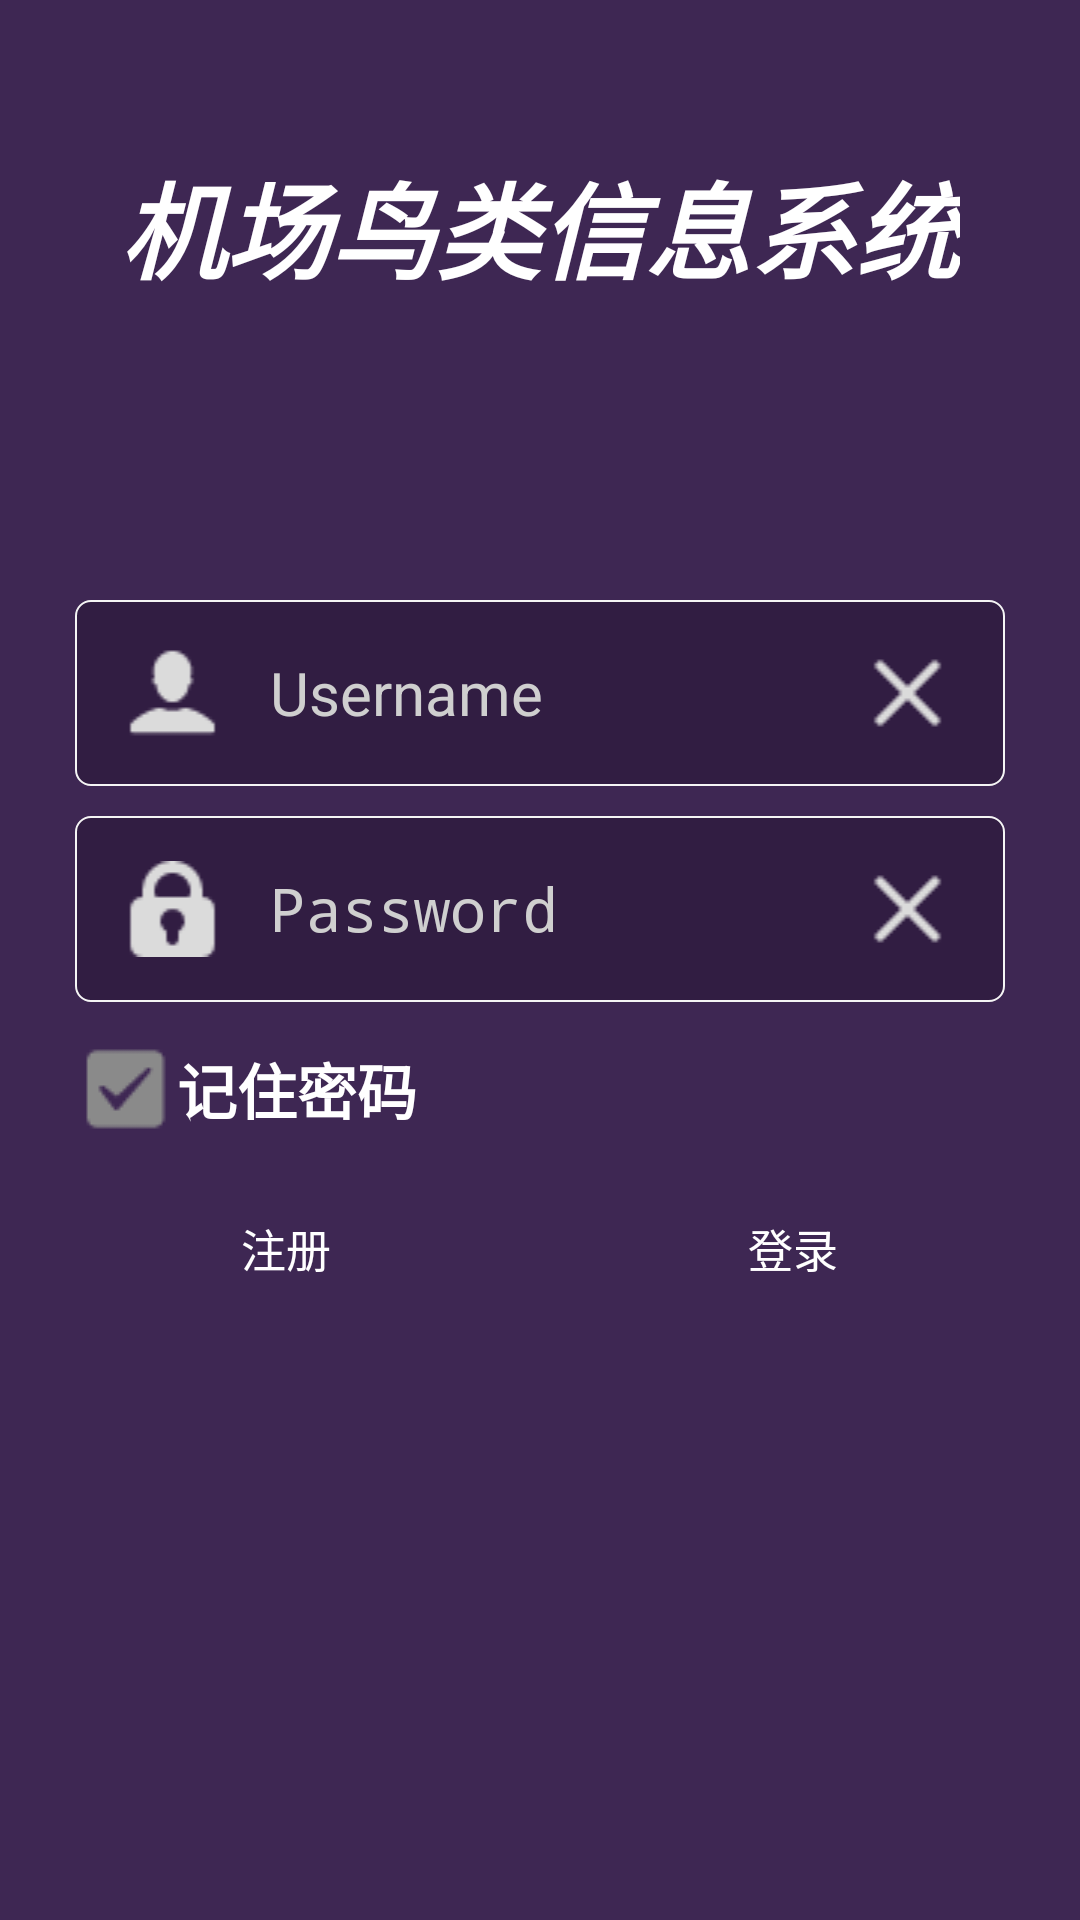

Write the Android layout XML for this screen, with the resource values it uses.
<!-- AndroidManifest.xml: application theme AppTheme -->
<!-- res/layout/fragment_login.xml -->
<?xml version="1.0" encoding="utf-8"?>
<RelativeLayout xmlns:android="http://schemas.android.com/apk/res/android"
    xmlns:app="http://schemas.android.com/apk/res-auto"
    xmlns:tools="http://schemas.android.com/tools"
    android:layout_width="match_parent"
    android:layout_height="match_parent"
    android:background="#3e2753"
    >


    <RelativeLayout
        android:layout_width="match_parent"
        android:layout_marginTop="50dp"
        android:layout_height="wrap_content">


        <TextView
            android:layout_width="wrap_content"
            android:layout_height="wrap_content"
            android:layout_centerInParent="true"
            android:text="机场鸟类信息系统"
            android:textSize="35dp"
            android:textColor="#FFFFFF"
            android:textStyle="italic|bold"/>


    </RelativeLayout>

    <RelativeLayout
        android:layout_width="match_parent"
        android:layout_height="match_parent">


        <LinearLayout
            android:layout_width="match_parent"
            android:layout_height="wrap_content"
            android:layout_centerInParent="true"
            android:orientation="vertical"
            android:layout_marginLeft="15dp"
            android:layout_marginRight="15dp"
            android:clickable="true"
            android:layout_gravity="center_horizontal">


            <LinearLayout
                android:layout_width="match_parent"
                android:layout_height="wrap_content"
                android:layout_gravity="center"
                android:layout_marginLeft="10dp"
                android:clickable="true"
                android:background="@drawable/border_line_select"
                android:layout_marginRight="10dp"
                android:orientation="horizontal">



                <ImageView
                    android:layout_width="0dp"
                    android:layout_height="wrap_content"
                    android:layout_weight="1"
                    android:src="@drawable/user_icon"/>

                <EditText
                    android:layout_width="0dp"
                    android:layout_height="wrap_content"
                    android:layout_weight="6"
                    android:maxLines="1"
                    android:background="@null"
                    android:textColor="#FFFFFF"
                    android:hint="Username"
                    android:paddingLeft="15dp"
                    android:textColorHint="#CFCFCF"
                    android:textSize="20dp"
                    android:gravity="left"
                    android:layout_gravity="center"
                    android:id="@+id/login_username"/>
                <ImageView
                    android:id="@+id/login_delete_username"
                    android:layout_width="0dp"
                    android:layout_weight="1"
                    android:layout_height="wrap_content"
                    android:src="@drawable/delete"/>


            </LinearLayout>

            <LinearLayout
                android:layout_width="match_parent"
                android:layout_height="wrap_content"
                android:layout_marginLeft="10dp"
                android:layout_marginRight="10dp"
                android:layout_gravity="center"
                android:layout_marginTop="10dp"
                android:background="@drawable/border_line_select"
                android:orientation="horizontal">

                <ImageView
                    android:layout_width="0dp"
                    android:layout_height="wrap_content"
                    android:layout_weight="1"
                    android:src="@drawable/key_icon"/>

                <EditText
                    android:layout_width="0dp"
                    android:layout_height="wrap_content"
                    android:maxLines="1"
                    android:singleLine="true"
                    android:hint="Password"
                    android:layout_weight="6"
                    android:gravity="left"
                    android:layout_gravity="center"
                    android:background="@null"
                    android:textSize="20dp"
                    android:paddingLeft="15dp"
                    android:textColor="#FFFFFF"
                    android:textColorHint="#CFCFCF"
                    android:inputType="textPassword"
                    android:id="@+id/login_password"/>
                <ImageView
                    android:id="@+id/login_delete_password"
                    android:layout_width="0dp"
                    android:layout_weight="1"
                    android:layout_height="wrap_content"
                    android:src="@drawable/delete"/>

            </LinearLayout>


            <LinearLayout
                android:layout_width="wrap_content"
                android:layout_height="wrap_content"
                android:layout_marginLeft="10dp"
                android:layout_marginRight="10dp"
                android:layout_marginTop="5dp"
                android:orientation="horizontal">



                <ToggleButton
                    android:id="@+id/login_remember_password"
                    android:layout_width="34dp"
                    android:layout_height="wrap_content"
                    android:background="@null"
                    android:button="@drawable/bt_select"
                    android:layout_gravity="center_vertical"
                    android:checked="false"
                    android:text=""
                    android:textOff=""
                    android:textOn=""/>
                <TextView
                    android:layout_width="wrap_content"
                    android:layout_height="wrap_content"
                    android:textSize="20dp"
                    android:textColor="#FFFFFF"
                    android:textStyle="bold"
                    android:layout_gravity="center_vertical"
                    android:text="记住密码"/>

            </LinearLayout>

            <LinearLayout
                android:layout_width="match_parent"
                android:layout_height="wrap_content"
                android:layout_marginLeft="10dp"
                android:layout_marginRight="10dp"
                android:layout_marginTop="5dp"
                android:orientation="horizontal">


                <Button
                    android:layout_width="0dp"
                    android:layout_weight="5"
                    android:layout_height="wrap_content"
                    android:id="@+id/login_register_button"
                    android:textColor="#FFFFFF"
                    android:background="@drawable/btn_nor_down"
                    android:text="注册"
                    android:textSize="15dp"
                    />

                <TextView
                    android:layout_width="wrap_content"
                    android:layout_weight="1"
                    android:layout_height="wrap_content"
                    android:textSize="20dp"
                    android:textColor="#FFFFFF"
                    android:textStyle="bold"
                    android:layout_gravity="center_vertical"
                    />
                <Button
                    android:layout_width="0dp"
                    android:layout_weight="5"
                    android:layout_height="wrap_content"
                    android:id="@+id/login_login_button"
                    android:textColor="#FFFFFF"
                    android:background="@drawable/btn_nor_down"
                    android:text="登录"
                    android:textSize="15dp"
                    />


            </LinearLayout>


        </LinearLayout>


    </RelativeLayout>


</RelativeLayout>
<!-- resources referenced by this layout -->
<resources>
  <!-- drawable border_line_select (drawable) -->
  <?xml version="1.0" encoding="utf-8"?>
  <selector xmlns:android="http://schemas.android.com/apk/res/android">
      <item android:state_focused="true" android:drawable="@drawable/border_line_change"/> 
      <item android:state_pressed="true" android:drawable="@drawable/border_line_change"/>  
      <item android:drawable="@drawable/border_line"/>  
  </selector>
  <!-- drawable bt_select (drawable) -->
  <?xml version="1.0" encoding="utf-8"?>
  <selector xmlns:android="http://schemas.android.com/apk/res/android">
      
      <item android:state_checked="true" android:drawable="@drawable/btn_on"></item>
      
      <item android:state_checked="false" android:drawable="@drawable/btn_down"></item>
  </selector>
  <!-- drawable delete: png bitmap (drawable, 379 bytes) -->
  <!-- drawable key_icon: png bitmap (drawable, 667 bytes) -->
  <!-- drawable user_icon: png bitmap (drawable, 540 bytes) -->
  <style name="AppTheme" parent="Theme.AppCompat.Light.DarkActionBar">
          
          <item name="colorPrimary">@color/colorPrimary</item>
          <item name="colorPrimaryDark">@color/colorPrimaryDark</item>
          <item name="colorAccent">@color/colorAccent</item>
      </style>
  <!-- drawable border_line_change (drawable) -->
  <?xml version="1.0" encoding="utf-8"?>
  <shape xmlns:android="http://schemas.android.com/apk/res/android">>
              <stroke android:width="0.6dp" android:color="#FF69B4" />
              <solid android:color="#311d42" />
              <corners android:radius="5dp" />
              <padding android:left="15dip"
                  android:right="15dip"
                  android:top="15dip"
                  android:bottom="15dip"/>
  </shape>
  <!-- drawable border_line (drawable) -->
  <?xml version="1.0" encoding="utf-8"?>
  <shape xmlns:android="http://schemas.android.com/apk/res/android">>
              <stroke android:width="0.5dp" android:color="#F5F5F5" />
              <solid android:color="#311d42" />
              <corners android:radius="5dp" />
              <padding android:left="12dip"
                      android:right="12dip"
                      android:top="12dip"
                      android:bottom="12dip"/>
  </shape>
  <!-- drawable btn_on: png bitmap (drawable, 505 bytes) -->
  <!-- drawable btn_down: png bitmap (drawable, 470 bytes) -->
  <!-- not gathered from this repository: default colours our renderer supplied (Android Studio template values) -->
  <color name="colorPrimary">#FF6200EE</color>
  <color name="colorPrimaryDark">#FF3700B3</color>
  <color name="colorAccent">#FF03DAC5</color>
</resources>
